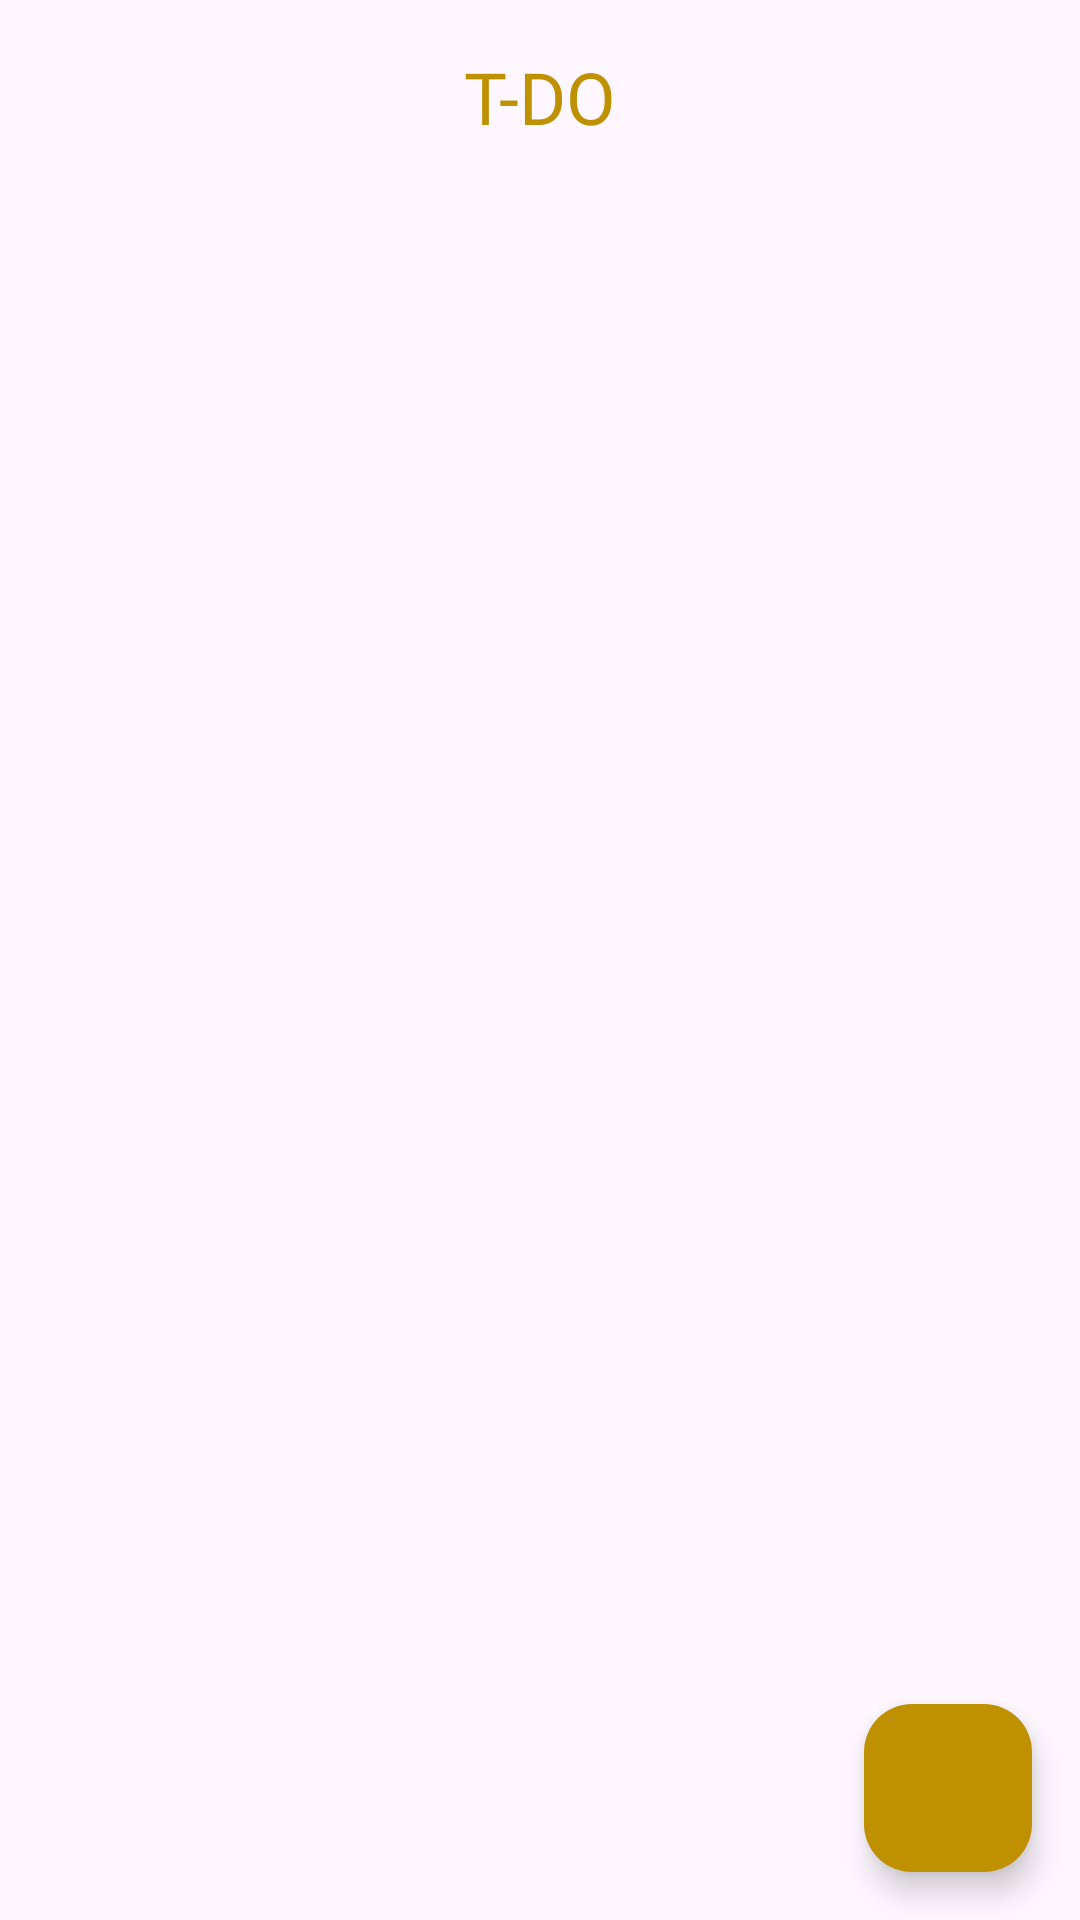

Produce the Android XML layout that renders to this screen, including the resource entries it uses.
<!-- AndroidManifest.xml: application theme Theme.TDO -->
<!-- res/layout/activity_main.xml -->
<?xml version="1.0" encoding="utf-8"?>
<RelativeLayout xmlns:android="http://schemas.android.com/apk/res/android"
    xmlns:app="http://schemas.android.com/apk/res-auto"
    xmlns:tools="http://schemas.android.com/tools"
    android:layout_width="match_parent"
    android:layout_height="match_parent"
    tools:context=".MainActivity">

    <TextView
        android:id="@+id/tvTask"
        android:layout_width="wrap_content"
        android:layout_height="wrap_content"
        android:layout_alignParentTop="true"
        android:layout_centerHorizontal="true"
        android:layout_marginStart="18dp"
        android:layout_marginTop="16dp"
        android:fontFamily="@font/roboto_mono"
        android:text="T-DO"
        android:textColor="@color/yellow"
        android:textSize="24sp" />

    <androidx.recyclerview.widget.RecyclerView
        android:id="@+id/RV"
        android:layout_width="match_parent"
        android:layout_height="match_parent"
        android:layout_marginTop="60dp"
        android:padding="16dp" />


    <com.google.android.material.floatingactionbutton.FloatingActionButton
        android:id="@+id/addButton"
        android:layout_width="wrap_content"
        android:layout_height="wrap_content"
        android:layout_alignParentEnd="true"
        android:layout_alignParentBottom="true"
        android:layout_marginStart="16dp"
        android:layout_marginTop="16dp"
        android:layout_marginEnd="16dp"
        android:layout_marginBottom="16dp"
        android:backgroundTint="@color/yellow"
        android:src="@drawable/baseline_add_24" />

</RelativeLayout>
<!-- resources referenced by this layout -->
<resources>
  <color name="yellow">#BF9000</color>
  <style name="Theme.TDO" parent="Base.Theme.TDO" />
  <style name="Base.Theme.TDO" parent="Theme.Material3.DayNight.NoActionBar">
          
           <item name="colorPrimary">@color/orange</item>
           <item name="colorPrimaryVariant">@color/orange</item>
           <item name="android:statusBarColor">@color/orange</item>
      </style>
  <color name="orange">#BF9000</color>
</resources>
